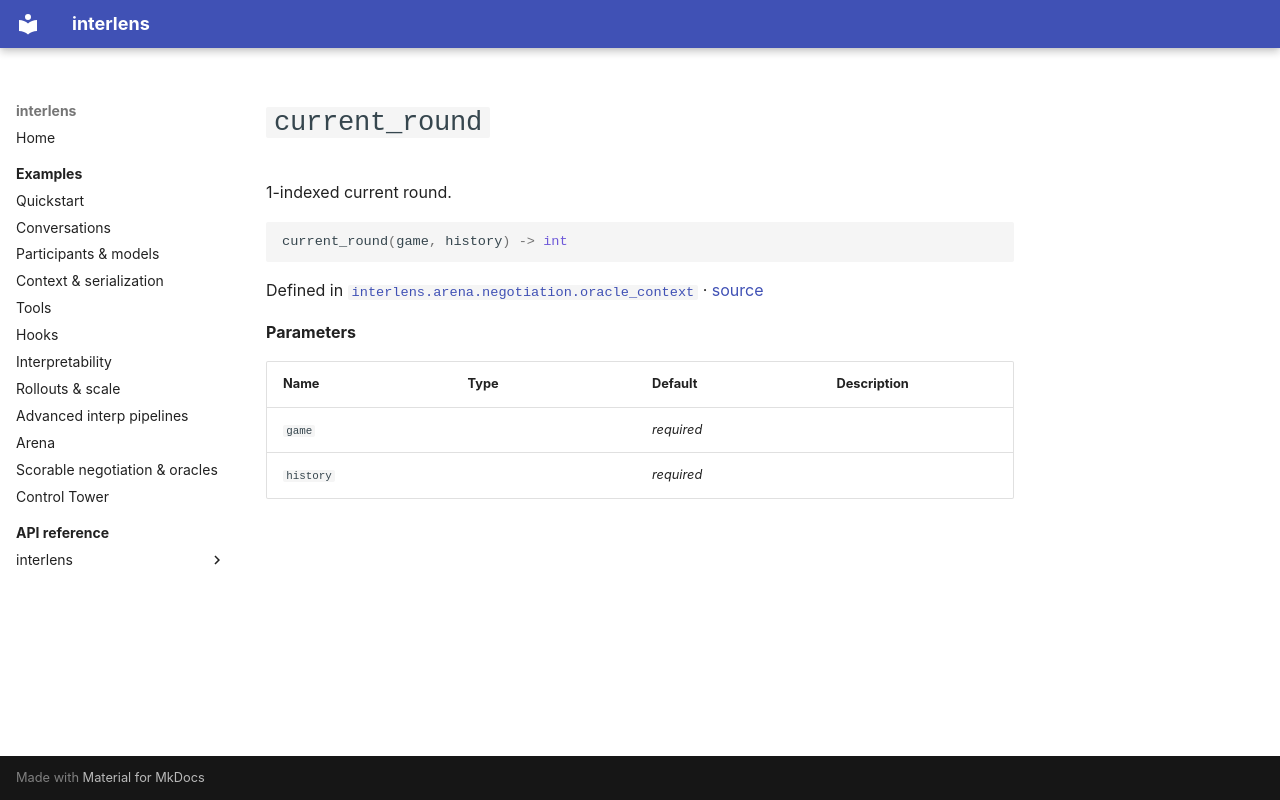

repository: Sid-MB/interlens · page: reference/interlens/arena/negotiation/oracle_context/current_round/index.html · generator: mkdocs

# `current_round`

1-indexed current round.

```python
current_round(game, history) -> int
```

Defined in [`interlens.arena.negotiation.oracle_context`](index.md) · [source](https://github.com/Sid-MB/interlens/blob/main/src/interlens/arena/negotiation/oracle_context.py#L276-L279)

**Parameters**

| Name | Type | Default | Description |
|---|---|---|---|
| `game` |  | *required* |  |
| `history` |  | *required* |  |
